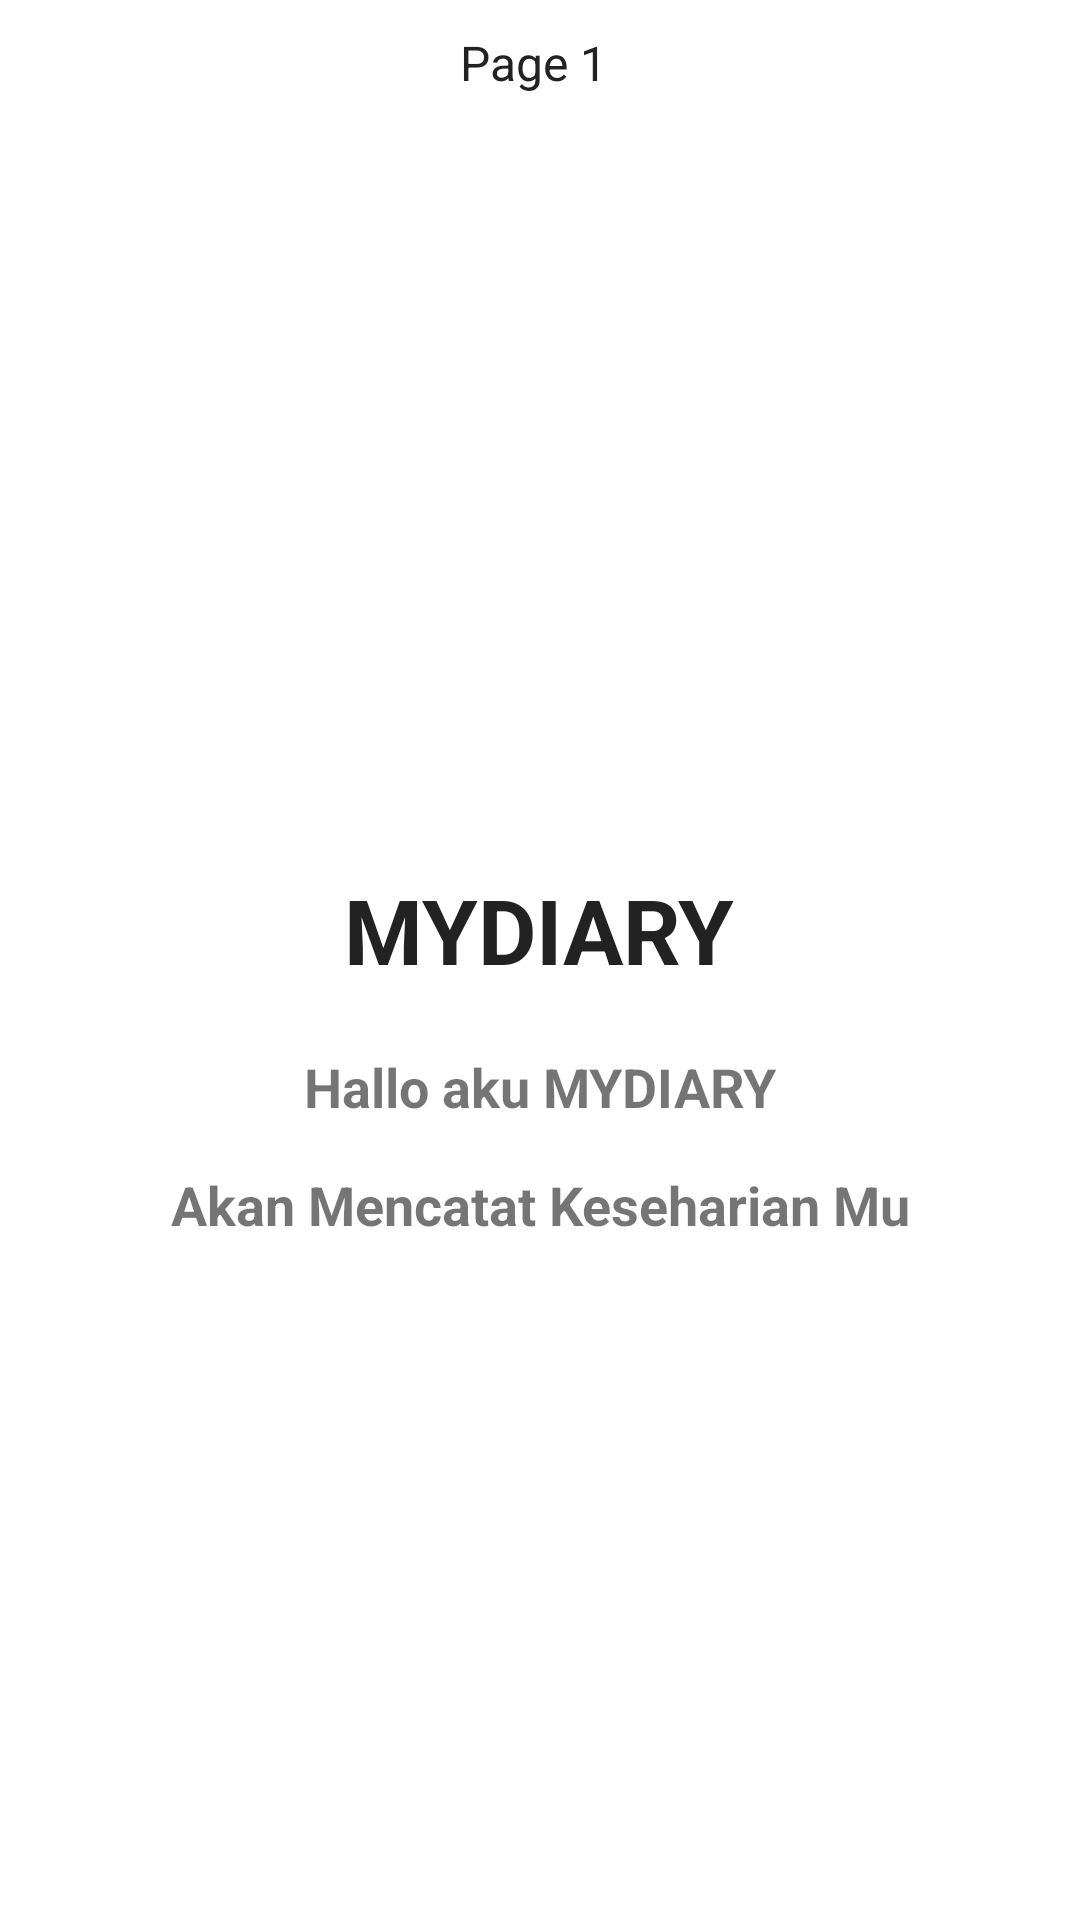

Reconstruct the res/layout file that produces this screen, plus the resources it refers to.
<!-- AndroidManifest.xml: application theme Theme.UAS_AKB_IF7_10119283 -->
<!-- res/layout/infoapp.xml -->
<?xml version="1.0" encoding="utf-8"?>
<RelativeLayout
    xmlns:android="http://schemas.android.com/apk/res/android"
    android:layout_width="match_parent"
    android:layout_height="match_parent"
    xmlns:tools="http://schemas.android.com/tools"
    tools:context=".View.Profile">

    <TextView
        android:id="@+id/page1"
        android:layout_width="wrap_content"
        android:layout_height="wrap_content"
        android:layout_centerHorizontal="true"
        android:paddingTop="10dp"
        android:text="Page 1 "
        android:textColor="#222223"
        android:textSize="16sp" />

    <TextView
        android:id="@+id/welcome"
        android:layout_width="wrap_content"
        android:layout_height="wrap_content"
        android:layout_centerInParent="true"
        android:paddingBottom="20dp"
        android:text="MYDIARY"
        android:textColor="#222223"
        android:textSize="30sp"
        android:textStyle="bold" />

    <TextView
        android:id="@+id/textbiasa"
        android:layout_width="match_parent"
        android:layout_height="wrap_content"
        android:layout_below="@id/welcome"
        android:layout_alignParentStart="true"
        android:layout_marginBottom="15dp"
        android:text="Hallo aku MYDIARY"
        android:textAlignment="center"
        android:textSize="18sp"
        android:textStyle="bold" />

    <TextView
        android:id="@+id/biasa2"
        android:layout_width="match_parent"
        android:layout_height="wrap_content"
        android:layout_below="@id/textbiasa"
        android:layout_alignParentStart="true"
        android:text="Akan Mencatat Keseharian Mu"
        android:textAlignment="center"
        android:textSize="18sp"
        android:textStyle="bold" />

    <ImageView
        android:id="@+id/arrow"
        android:layout_width="150px"
        android:layout_height="400px"
        android:layout_below="@id/biasa2"
        android:layout_centerHorizontal="true"
        android:layout_marginTop="50dp"
        android:src="@drawable/ic_baseline_arrow_downward_24" />

</RelativeLayout>
<!-- resources referenced by this layout -->
<resources>
  <style name="Theme.UAS_AKB_IF7_10119283" parent="Theme.MaterialComponents.DayNight.DarkActionBar">
          
          <item name="colorPrimary">@color/purple_500</item>
          <item name="colorPrimaryVariant">@color/purple_700</item>
          <item name="colorOnPrimary">@color/white</item>
          
          <item name="colorSecondary">@color/teal_200</item>
          <item name="colorSecondaryVariant">@color/teal_700</item>
          <item name="colorOnSecondary">@color/black</item>
          
          <item name="android:statusBarColor" tools:targetApi="l">?attr/colorPrimaryVariant</item>
          
      </style>
  <!-- not gathered from this repository: default colours our renderer supplied (Android Studio template values) -->
  <color name="purple_500">#FF6200EE</color>
  <color name="purple_700">#FF3700B3</color>
  <color name="teal_200">#FF03DAC5</color>
  <color name="teal_700">#FF018786</color>
  <color name="black">#FF000000</color>
  <color name="white">#FFFFFFFF</color>
</resources>
